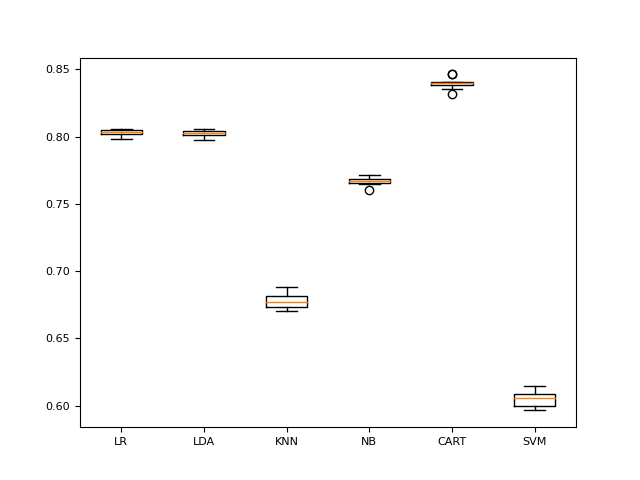

Data behind this chart, as committed beside it:
model, mean, std, train_time
LR, 80.26, 0.2699, 52
LDA, 80.22, 0.248, 1
KNN, 67.78, 0.5279, 5
NB, 76.69, 0.3022, 0
CART, 83.96, 0.4146, 3
SVM, 60.49, 0.5504, 4640
